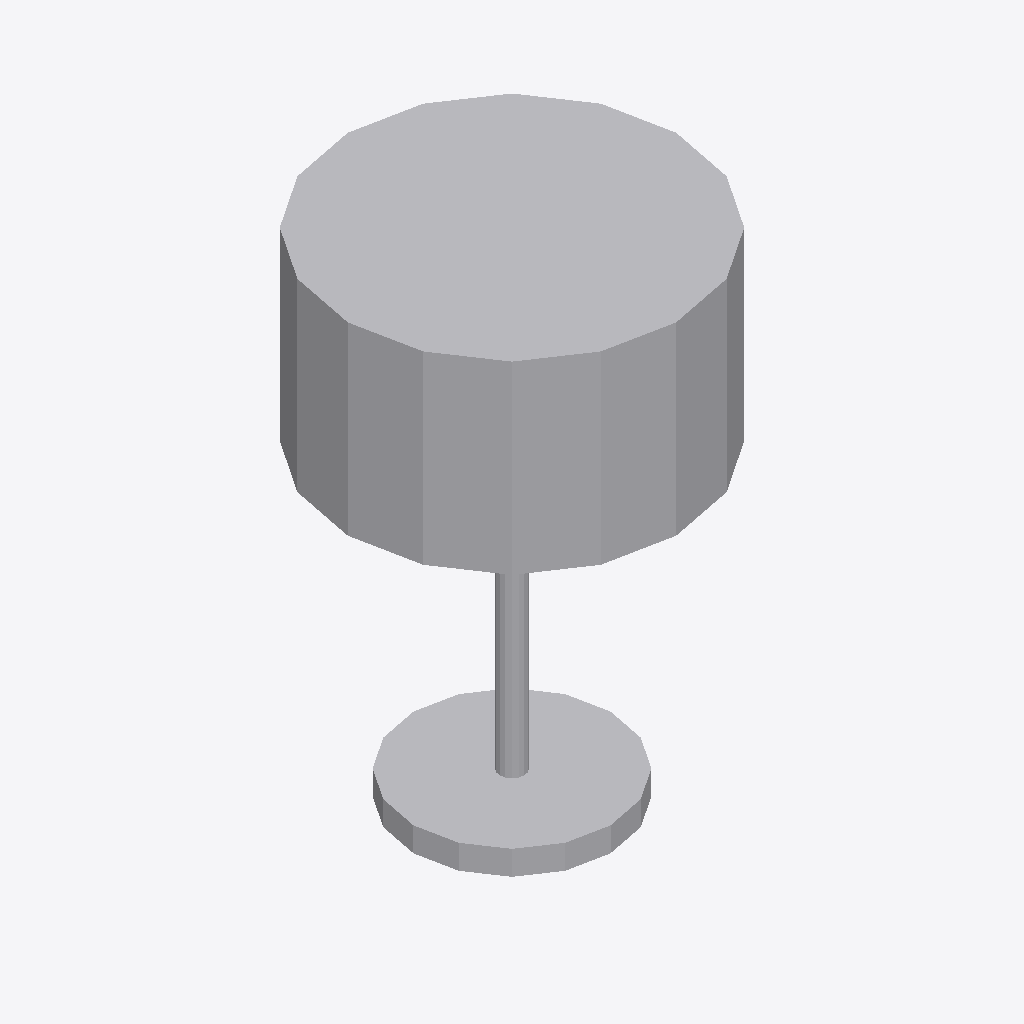
Isometric view of an IFC building model (IFC-SPF (STEP), schema IFC4, length unit metre), seen from the south-west, elements coloured by IFC class: 1 other element (light grey).
Extent 0.406 m × 0.406 m × 0.610 m (x, y, z). Storeys (1): Level 1 at 0.00 m. Elements (1): 1 IfcLightFixture.

HEADER;
FILE_DESCRIPTION(('ViewDefinition [CoordinationView]'),'2;1');
FILE_NAME('','2026-11-06T15:54:47',(''),(''),'IfcOpenShell 0.8.0','IfcOpenShell 0.8.0','');
FILE_SCHEMA(('IFC4'));
ENDSEC;
DATA;
#9=IFCPROJECT('0$UbFNvEf6w9fSXonODdfo',$,'Project',$,$,$,$,(#8),#5);
#10=IFCSITE('0dE0l2YmXDkhe0MCWA5Q_z',$,'Site',$,$,$,$,$,.ELEMENT.,$,$,$,$,$);
#12=IFCBUILDING('03t2IMrCvE0e5JiKsGtqjb',$,'Building',$,$,$,$,$,.ELEMENT.,$,$,$);
#16=IFCBUILDINGSTOREY('24JuvQsJD3XwMsELX4WHMc',$,'Level 1',$,$,#21,$,$,.ELEMENT.,0.0);
#18=IFCLIGHTFIXTURE('378J9Ehm1BGQuREDL$r9Gp',$,$,$,'TableLamp',#41,#46,$,.USERDEFINED.);
ENDSEC;
